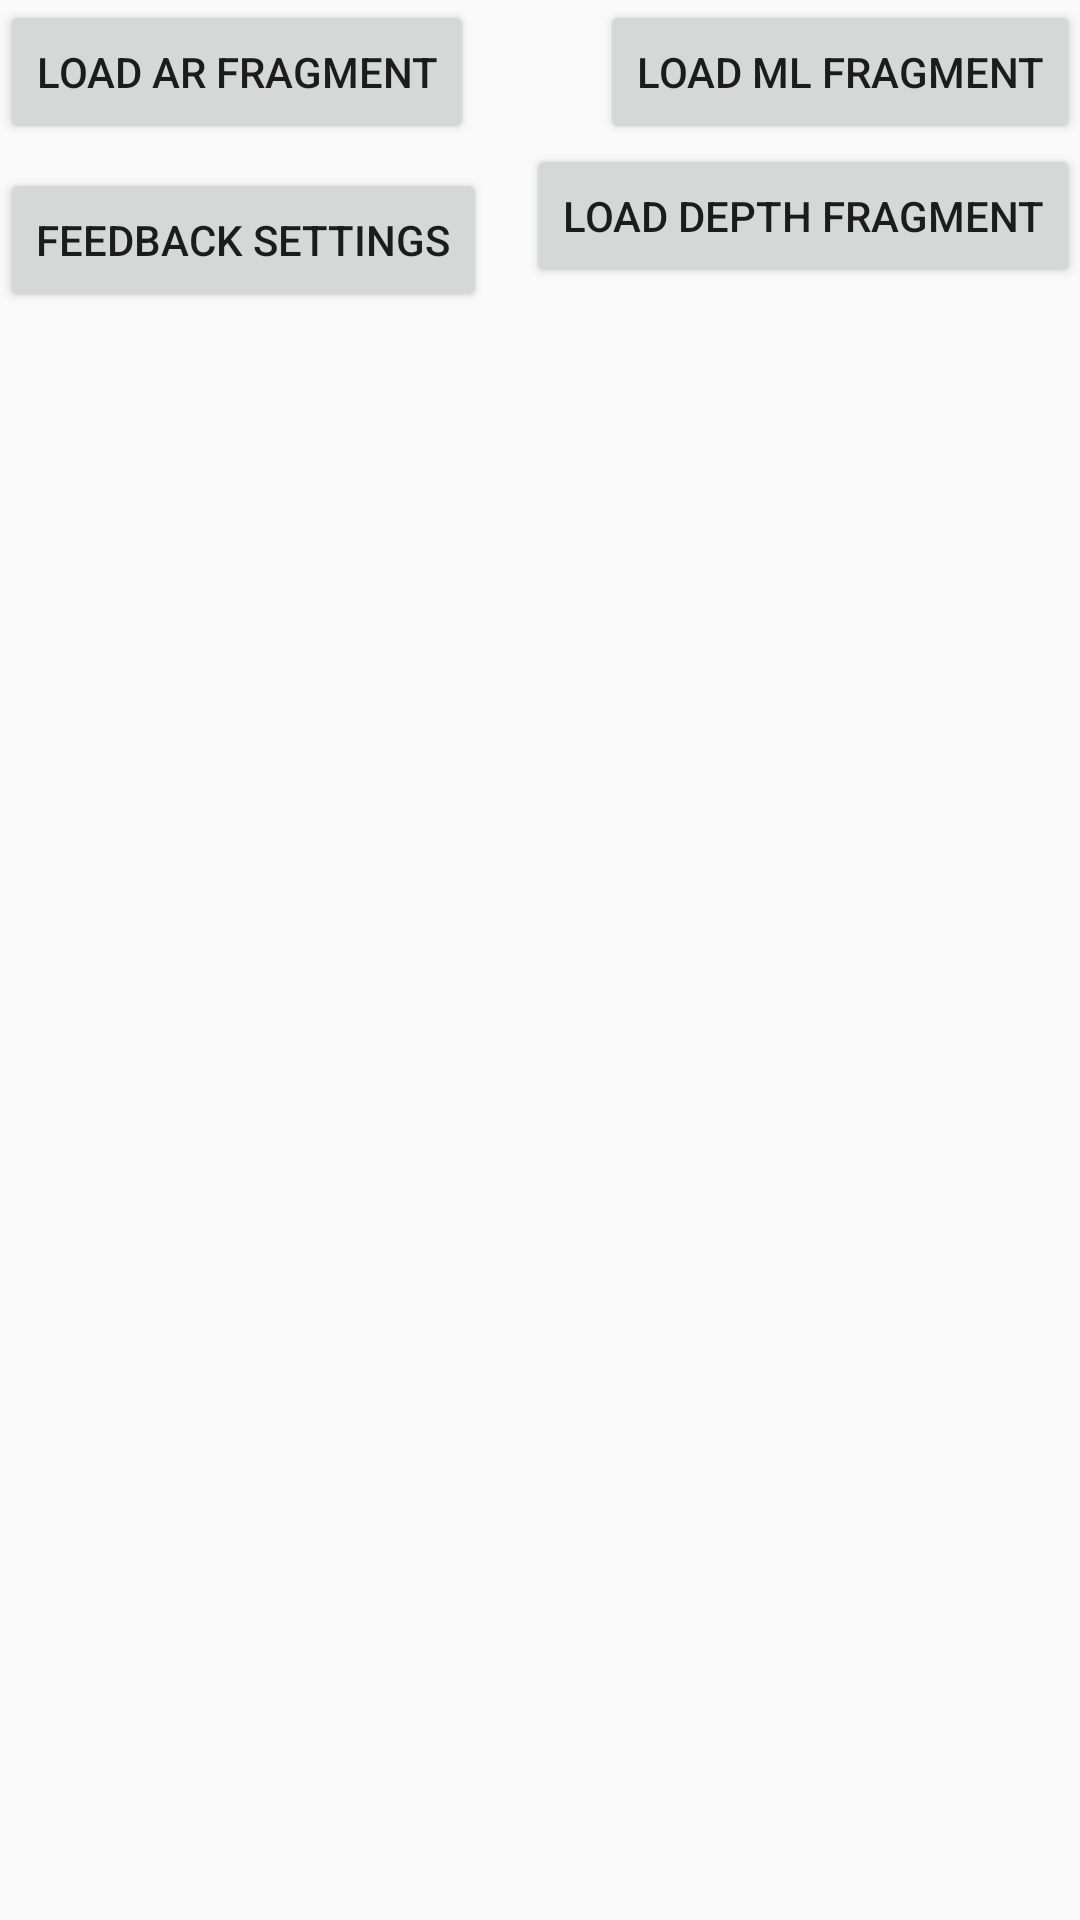

Layout XML and referenced resources for this Android screen:
<!-- AndroidManifest.xml: application theme AppTheme -->
<!-- res/layout/activity_landing.xml -->
<?xml version="1.0" encoding="utf-8"?>
<androidx.constraintlayout.widget.ConstraintLayout
    xmlns:android="http://schemas.android.com/apk/res/android"
    xmlns:app="http://schemas.android.com/apk/res-auto"
    xmlns:tools="http://schemas.android.com/tools"
    android:layout_width="match_parent"
    android:layout_height="match_parent"
    tools:context=".ui.LandingActivity">


    <Button
        android:id="@+id/arfragLoadButton"
        android:layout_width="wrap_content"
        android:layout_height="wrap_content"
        android:text="Load AR Fragment"
        app:layout_constraintStart_toStartOf="parent"
        app:layout_constraintTop_toTopOf="parent" />

    <Button
        android:id="@+id/mlfragLoadButton"
        android:layout_width="wrap_content"
        android:layout_height="wrap_content"
        android:text="Load ML Fragment"
        app:layout_constraintEnd_toEndOf="parent"
        app:layout_constraintTop_toTopOf="parent" />

    <Button
        android:id="@+id/depthButton"
        android:layout_width="wrap_content"
        android:layout_height="wrap_content"
        android:text="Load Depth Fragment"
        app:layout_constraintEnd_toEndOf="parent"
        app:layout_constraintTop_toBottomOf="@+id/mlfragLoadButton" />


    <Button
        android:id="@+id/settingsLoadButton"
        android:layout_width="wrap_content"
        android:layout_height="wrap_content"
        android:layout_marginTop="8dp"
        android:text="@string/feedback_settings_title"
        app:layout_constraintStart_toStartOf="parent"
        app:layout_constraintTop_toBottomOf="@+id/arfragLoadButton" />

</androidx.constraintlayout.widget.ConstraintLayout>
<!-- resources referenced by this layout -->
<resources>
  <string name="feedback_settings_title">Feedback Settings</string>
  <style name="AppTheme" parent="Theme.AppCompat.Light.NoActionBar">
          
          <item name="colorPrimary">@color/colorPrimary</item>
          <item name="colorPrimaryDark">@color/colorPrimaryPurple</item>
          <item name="colorAccent">@color/colorAccent</item>
      </style>
  <color name="colorPrimary">#F48174</color>
  <color name="colorPrimaryPurple">#7D6BB0</color>
  <color name="colorAccent">#D81B60</color>
</resources>
